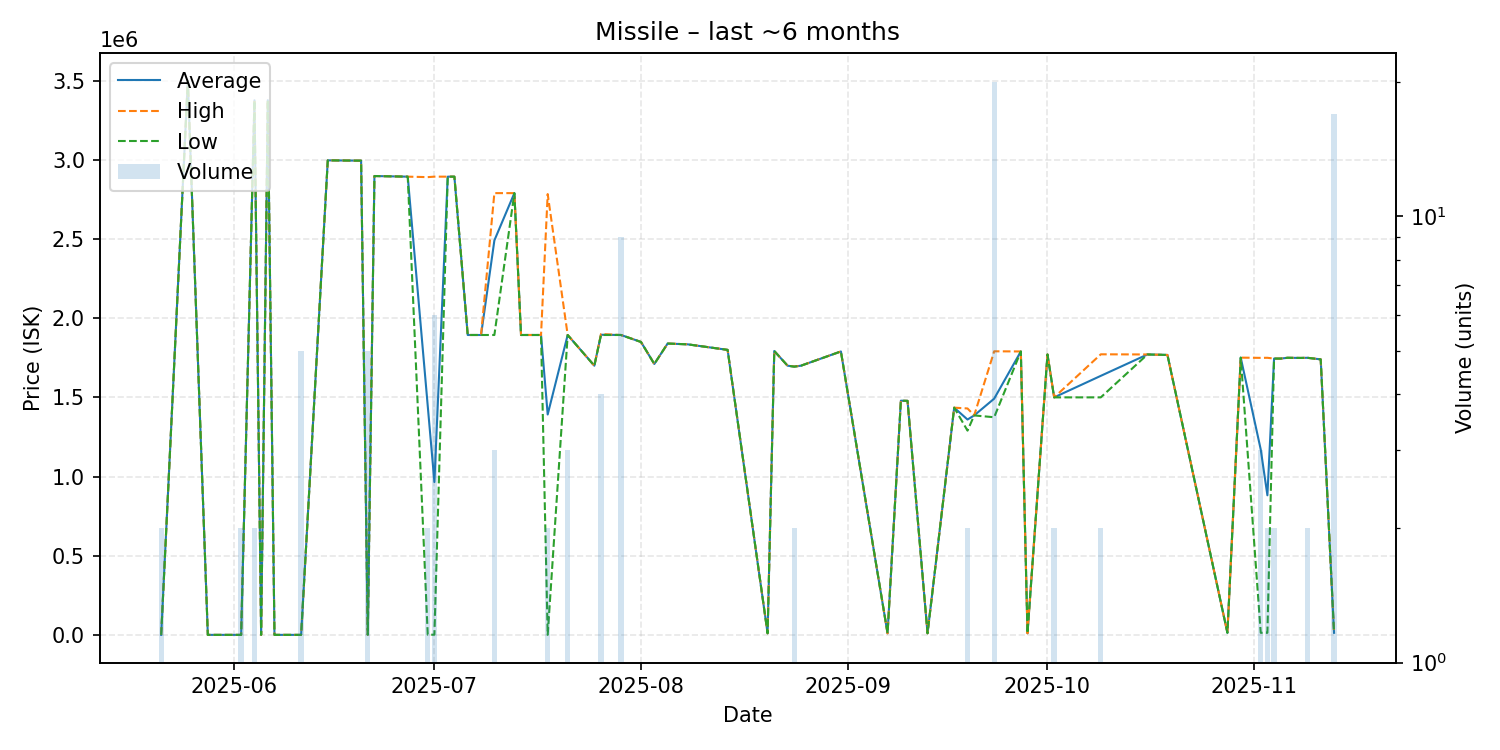

The file beside this chart, header and first rows:
date, average, highest, lowest, order_count, volume
2025-05-21, 0.01, 0.01, 0.01, 1, 2
2025-05-25, 3500000, 3500000, 3500000, 1, 1
2025-05-28, 0.01, 0.01, 0.01, 1, 1
2025-05-31, 0.01, 0.01, 0.01, 1, 1
2025-06-02, 0.02, 0.02, 0.02, 1, 2
2025-06-04, 3376500, 3377000, 3376000, 2, 2
2025-06-05, 0.02, 0.02, 0.02, 1, 1
2025-06-06, 3377000, 3377000, 3377000, 1, 1
2025-06-07, 0.02, 0.02, 0.02, 1, 1
2025-06-10, 0.02, 0.02, 0.02, 1, 1
2025-06-11, 0.02, 0.02, 0.02, 1, 5
2025-06-15, 2997000, 2997000, 2997000, 1, 1
2025-06-20, 2995000, 2995000, 2995000, 1, 1
2025-06-21, 1000, 1000, 1000, 1, 5
2025-06-22, 2898000, 2898000, 2898000, 1, 1
2025-06-27, 2894000, 2894000, 2894000, 1, 1
2025-06-30, 1446010, 2891000, 1021, 2, 2
2025-07-01, 965347, 2894000, 1021, 3, 6
2025-07-03, 2894000, 2894000, 2894000, 1, 1
2025-07-04, 2894000, 2894000, 2894000, 1, 1
2025-07-06, 1894000, 1894000, 1894000, 1, 1
2025-07-08, 1894000, 1894000, 1894000, 1, 1
2025-07-10, 2491333, 2790000, 1894000, 3, 3
2025-07-13, 2790000, 2790000, 2790000, 1, 1
2025-07-14, 1894000, 1894000, 1894000, 1, 1
2025-07-17, 1894000, 1894000, 1894000, 1, 1
2025-07-18, 1392000, 2784000, 0.02, 2, 2
2025-07-21, 1894000, 1894000, 1894000, 1, 3
2025-07-25, 1700000, 1700000, 1700000, 1, 1
2025-07-26, 1895500, 1900000, 1894000, 2, 4
2025-07-29, 1894000, 1894000, 1894000, 1, 9
2025-08-01, 1850000, 1850000, 1850000, 1, 1
2025-08-03, 1711000, 1711000, 1711000, 1, 1
2025-08-05, 1840000, 1840000, 1840000, 1, 1
2025-08-08, 1835000, 1835000, 1835000, 1, 1
2025-08-14, 1800000, 1800000, 1800000, 1, 1
2025-08-20, 10000, 10000, 10000, 1, 1
2025-08-21, 1793000, 1793000, 1793000, 1, 1
2025-08-23, 1700000, 1700000, 1700000, 1, 1
2025-08-24, 1694500, 1695000, 1694000, 2, 2
2025-08-25, 1700000, 1700000, 1700000, 1, 1
2025-08-31, 1790000, 1790000, 1790000, 1, 1
2025-09-07, 10000, 10000, 10000, 1, 1
2025-09-09, 1479000, 1479000, 1479000, 1, 1
2025-09-10, 1478000, 1478000, 1478000, 1, 1
2025-09-13, 10000, 10000, 10000, 1, 1
2025-09-17, 1435000, 1435000, 1435000, 1, 1
2025-09-19, 1360000, 1430000, 1290000, 2, 2
2025-09-20, 1386000, 1386000, 1386000, 1, 1
2025-09-23, 1491900, 1791000, 1374500, 7, 20
2025-09-27, 1790000, 1790000, 1790000, 1, 1
2025-09-28, 10000, 10000, 10000, 1, 1
2025-10-01, 1771000, 1771000, 1771000, 1, 1
2025-10-02, 1500000, 1500000, 1500000, 2, 2
2025-10-09, 1636000, 1772000, 1500000, 2, 2
2025-10-16, 1771000, 1771000, 1771000, 1, 1
2025-10-19, 1768000, 1768000, 1768000, 1, 1
2025-10-28, 13050, 13050, 13050, 1, 1
2025-10-30, 1751000, 1751000, 1751000, 1, 1
2025-11-02, 1170683, 1749500, 13050, 3, 3
... 8 more rows
